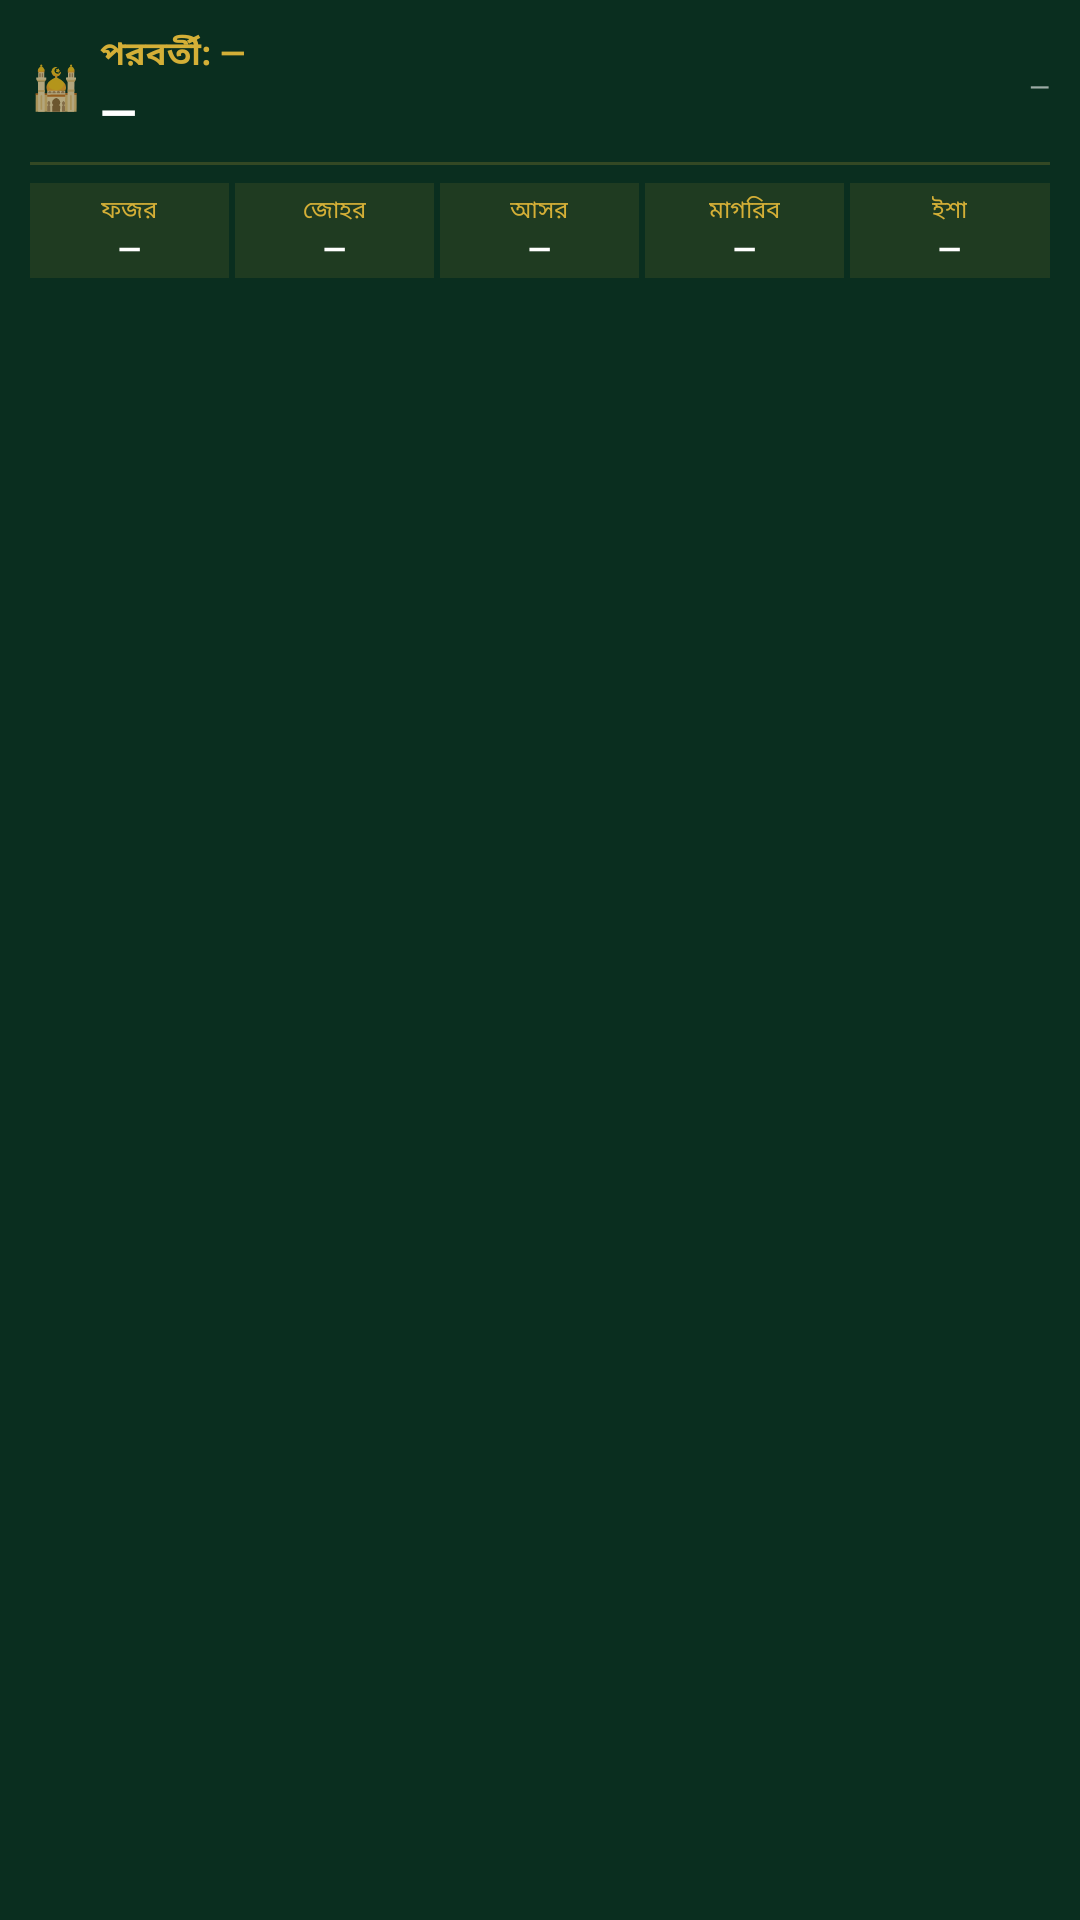

Android layout source for this screen:
<!-- AndroidManifest.xml: application theme Theme.NoorPath -->
<!-- res/layout/widget_prayer_time.xml -->
<?xml version="1.0" encoding="utf-8"?>
<LinearLayout xmlns:android="http://schemas.android.com/apk/res/android"
    android:layout_width="match_parent"
    android:layout_height="match_parent"
    android:orientation="vertical"
    android:background="#0A2E1F"
    android:padding="10dp">

    
    <LinearLayout
        android:layout_width="match_parent"
        android:layout_height="wrap_content"
        android:orientation="horizontal"
        android:gravity="center_vertical">

        <TextView
            android:layout_width="wrap_content"
            android:layout_height="wrap_content"
            android:text="🕌"
            android:textSize="14sp" />

        <LinearLayout
            android:layout_width="0dp"
            android:layout_height="wrap_content"
            android:layout_weight="1"
            android:orientation="vertical"
            android:layout_marginStart="6dp">

            <TextView
                android:id="@+id/next_prayer_label"
                android:layout_width="wrap_content"
                android:layout_height="wrap_content"
                android:text="পরবর্তী: —"
                android:textColor="#D4AF37"
                android:textSize="11sp"
                android:textStyle="bold" />

            <TextView
                android:id="@+id/next_prayer_time"
                android:layout_width="wrap_content"
                android:layout_height="wrap_content"
                android:text="—"
                android:textColor="#FFFFFF"
                android:textSize="16sp"
                android:textStyle="bold" />
        </LinearLayout>

        <TextView
            android:id="@+id/widget_location"
            android:layout_width="wrap_content"
            android:layout_height="wrap_content"
            android:text="—"
            android:textColor="#99FFFFFF"
            android:textSize="9sp"
            android:maxLines="1" />
    </LinearLayout>

    
    <ImageView
        android:layout_width="match_parent"
        android:layout_height="1dp"
        android:background="#33D4AF37"
        android:layout_marginTop="6dp"
        android:layout_marginBottom="6dp" />

    
    <LinearLayout
        android:layout_width="match_parent"
        android:layout_height="wrap_content"
        android:orientation="horizontal"
        android:weightSum="5">

        
        <LinearLayout
            android:layout_width="0dp"
            android:layout_height="wrap_content"
            android:layout_weight="1"
            android:orientation="vertical"
            android:gravity="center"
            android:background="#1AD4AF37"
            android:padding="3dp"
            android:layout_marginEnd="2dp">

            <TextView
                android:layout_width="wrap_content"
                android:layout_height="wrap_content"
                android:text="ফজর"
                android:textColor="#D4AF37"
                android:textSize="8sp" />

            <TextView
                android:id="@+id/time_fajr"
                android:layout_width="wrap_content"
                android:layout_height="wrap_content"
                android:text="—"
                android:textColor="#FFFFFF"
                android:textSize="10sp"
                android:textStyle="bold" />
        </LinearLayout>

        
        <LinearLayout
            android:layout_width="0dp"
            android:layout_height="wrap_content"
            android:layout_weight="1"
            android:orientation="vertical"
            android:gravity="center"
            android:background="#1AD4AF37"
            android:padding="3dp"
            android:layout_marginEnd="2dp">

            <TextView
                android:layout_width="wrap_content"
                android:layout_height="wrap_content"
                android:text="জোহর"
                android:textColor="#D4AF37"
                android:textSize="8sp" />

            <TextView
                android:id="@+id/time_dhuhr"
                android:layout_width="wrap_content"
                android:layout_height="wrap_content"
                android:text="—"
                android:textColor="#FFFFFF"
                android:textSize="10sp"
                android:textStyle="bold" />
        </LinearLayout>

        
        <LinearLayout
            android:layout_width="0dp"
            android:layout_height="wrap_content"
            android:layout_weight="1"
            android:orientation="vertical"
            android:gravity="center"
            android:background="#1AD4AF37"
            android:padding="3dp"
            android:layout_marginEnd="2dp">

            <TextView
                android:layout_width="wrap_content"
                android:layout_height="wrap_content"
                android:text="আসর"
                android:textColor="#D4AF37"
                android:textSize="8sp" />

            <TextView
                android:id="@+id/time_asr"
                android:layout_width="wrap_content"
                android:layout_height="wrap_content"
                android:text="—"
                android:textColor="#FFFFFF"
                android:textSize="10sp"
                android:textStyle="bold" />
        </LinearLayout>

        
        <LinearLayout
            android:layout_width="0dp"
            android:layout_height="wrap_content"
            android:layout_weight="1"
            android:orientation="vertical"
            android:gravity="center"
            android:background="#1AD4AF37"
            android:padding="3dp"
            android:layout_marginEnd="2dp">

            <TextView
                android:layout_width="wrap_content"
                android:layout_height="wrap_content"
                android:text="মাগরিব"
                android:textColor="#D4AF37"
                android:textSize="8sp" />

            <TextView
                android:id="@+id/time_maghrib"
                android:layout_width="wrap_content"
                android:layout_height="wrap_content"
                android:text="—"
                android:textColor="#FFFFFF"
                android:textSize="10sp"
                android:textStyle="bold" />
        </LinearLayout>

        
        <LinearLayout
            android:layout_width="0dp"
            android:layout_height="wrap_content"
            android:layout_weight="1"
            android:orientation="vertical"
            android:gravity="center"
            android:background="#1AD4AF37"
            android:padding="3dp">

            <TextView
                android:layout_width="wrap_content"
                android:layout_height="wrap_content"
                android:text="ইশা"
                android:textColor="#D4AF37"
                android:textSize="8sp" />

            <TextView
                android:id="@+id/time_isha"
                android:layout_width="wrap_content"
                android:layout_height="wrap_content"
                android:text="—"
                android:textColor="#FFFFFF"
                android:textSize="10sp"
                android:textStyle="bold" />
        </LinearLayout>
    </LinearLayout>

</LinearLayout>
<!-- resources referenced by this layout -->
<resources>
  <style name="Theme.NoorPath" parent="android:Theme.Material.NoActionBar">
          <item name="android:statusBarColor">#0A2E1F</item>
          <item name="android:navigationBarColor">#0A2E1F</item>
          <item name="android:windowLightStatusBar">false</item>
      </style>
</resources>
